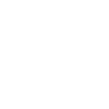
t = 0.00 s
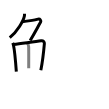
t = 4.50 s
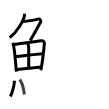
t = 8.75 s
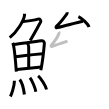
t = 13.25 s
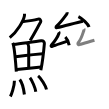
t = 15.50 s
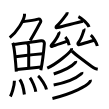
t = 22.00 s

The animated SVG that drew these frames (rendered in a browser with its animation timeline set to each time). Animation: 22 SMIL elements (animate=22); one cycle of 22.00 s.

<svg width="109px" height="109px" viewBox="0 0 px 109px" xmlns="http://www.w3.org/2000/svg" xmlns:xlink="http://www.w3.org/1999/xlink" xml:space="preserve" version="1.1"  baseProfile="full">
<path d="M24.49,13.75c0.04,0.56,0.09,1.45-0.08,2.26c-1,4.76-6.77,15.21-14.67,21.61" style="fill:none;stroke:black;stroke-width:3;opacity:0">
  <animate attributeType="CSS" attributeName="opacity" from="0" to="1" begin="0s" dur="1s" repeatCount="0" fill="freeze" />
</path>
<path d="M22.39,21.88C27.25,21,35.5,20,38.23,19.15c1.68-0.52,3.13,1.67,2.41,2.9c-3.05,5.19-5.48,10.16-10.45,18.4" style="fill:none;stroke:black;stroke-width:3;opacity:0">
  <animate attributeType="CSS" attributeName="opacity" from="0" to="1" begin="1s" dur="1s" repeatCount="0" fill="freeze" />
</path>
<path d="M12.72,42.89c0.23,0.46,0.73,2.27,0.86,2.85c1.02,4.72,2.11,17.14,2.75,25.95" style="fill:none;stroke:black;stroke-width:3;opacity:0">
  <animate attributeType="CSS" attributeName="opacity" from="0" to="1" begin="2s" dur="1s" repeatCount="0" fill="freeze" />
</path>
<path d="M13.78,44.52c7.92-1.19,21.51-2.71,27.42-3.71c2.17-0.37,3.29,1.43,3.17,2.73c-0.41,4.76-1.79,17.76-3.53,26.67" style="fill:none;stroke:black;stroke-width:3;opacity:0">
  <animate attributeType="CSS" attributeName="opacity" from="0" to="1" begin="3s" dur="1s" repeatCount="0" fill="freeze" />
</path>
<path d="M27.06,43.23c0.9,0.59,1.58,2.01,1.61,3.54c0.12,6.73,0.03,18.27,0.03,21.6" style="fill:none;stroke:black;stroke-width:3;opacity:0">
  <animate attributeType="CSS" attributeName="opacity" from="0" to="1" begin="4s" dur="1s" repeatCount="0" fill="freeze" />
</path>
<path d="M15.26,56.73c2.58-0.46,25.26-2.87,27.39-3.06" style="fill:none;stroke:black;stroke-width:3;opacity:0">
  <animate attributeType="CSS" attributeName="opacity" from="0" to="1" begin="5s" dur="1s" repeatCount="0" fill="freeze" />
</path>
<path d="M16.73,69.4c5.71-0.51,16.61-1.62,24.49-2.45" style="fill:none;stroke:black;stroke-width:3;opacity:0">
  <animate attributeType="CSS" attributeName="opacity" from="0" to="1" begin="6s" dur="1s" repeatCount="0" fill="freeze" />
</path>
<path d="M14.44,80.63c0,5.75-3.18,14.23-4.01,15.87" style="fill:none;stroke:black;stroke-width:3;opacity:0">
  <animate attributeType="CSS" attributeName="opacity" from="0" to="1" begin="7s" dur="1s" repeatCount="0" fill="freeze" />
</path>
<path d="M19.75,79.5c2.11,2.83,4.11,10.6,4.64,15" style="fill:none;stroke:black;stroke-width:3;opacity:0">
  <animate attributeType="CSS" attributeName="opacity" from="0" to="1" begin="8s" dur="1s" repeatCount="0" fill="freeze" />
</path>
<path d="M29.94,77.82c2.07,2.45,5.34,10.07,5.86,13.87" style="fill:none;stroke:black;stroke-width:3;opacity:0">
  <animate attributeType="CSS" attributeName="opacity" from="0" to="1" begin="9s" dur="1s" repeatCount="0" fill="freeze" />
</path>
<path d="M38.09,75.87c2.97,2.41,7.67,9.92,8.41,13.67" style="fill:none;stroke:black;stroke-width:3;opacity:0">
  <animate attributeType="CSS" attributeName="opacity" from="0" to="1" begin="10s" dur="1s" repeatCount="0" fill="freeze" />
</path>
<path d="M67.1,12.25c0.08,0.88-0.11,1.61-0.35,1.93c-3.44,4.66-5.63,7.95-9.64,11.54c-1.33,1.19-1.71,2.35,0.3,1.93c6.57-1.35,18.36-4.87,25.5-6.35" style="fill:none;stroke:black;stroke-width:3;opacity:0">
  <animate attributeType="CSS" attributeName="opacity" from="0" to="1" begin="11s" dur="1s" repeatCount="0" fill="freeze" />
</path>
<path d="M78.4,16.53c3.77,1.83,9.73,7.53,10.67,10.38" style="fill:none;stroke:black;stroke-width:3;opacity:0">
  <animate attributeType="CSS" attributeName="opacity" from="0" to="1" begin="12s" dur="1s" repeatCount="0" fill="freeze" />
</path>
<path d="M58.78,31.85c0.18,0.25,0.28,1.05,0.18,1.37c-1.3,4.05-5.03,8.98-7.47,11.82c-0.77,0.9-0.4,1.87,0.68,1.38c3.71-1.71,10.92-3.51,15.25-5.27" style="fill:none;stroke:black;stroke-width:3;opacity:0">
  <animate attributeType="CSS" attributeName="opacity" from="0" to="1" begin="13s" dur="1s" repeatCount="0" fill="freeze" />
</path>
<path d="M65.32,37.02c1.37,1.46,3.53,6.02,3.87,8.3" style="fill:none;stroke:black;stroke-width:3;opacity:0">
  <animate attributeType="CSS" attributeName="opacity" from="0" to="1" begin="14s" dur="1s" repeatCount="0" fill="freeze" />
</path>
<path d="M83.99,28.79c0.21,0.3-0.06,1.27-0.18,1.66c-1.58,4.89-2.5,8.56-5.44,11.99c-0.93,1.09-0.51,2.7,0.83,2.23c4.28-1.49,10.2-2.86,15.24-4.42" style="fill:none;stroke:black;stroke-width:3;opacity:0">
  <animate attributeType="CSS" attributeName="opacity" from="0" to="1" begin="15s" dur="1s" repeatCount="0" fill="freeze" />
</path>
<path d="M90.81,35.12c2.3,1.93,5.94,7.95,6.51,10.96" style="fill:none;stroke:black;stroke-width:3;opacity:0">
  <animate attributeType="CSS" attributeName="opacity" from="0" to="1" begin="16s" dur="1s" repeatCount="0" fill="freeze" />
</path>
<path d="M71.4,48.25c0.07,0.47,0.31,1.31-0.13,1.89c-2.69,3.48-14.1,13.55-24.02,18.04" style="fill:none;stroke:black;stroke-width:3;opacity:0">
  <animate attributeType="CSS" attributeName="opacity" from="0" to="1" begin="17s" dur="1s" repeatCount="0" fill="freeze" />
</path>
<path d="M71.98,51.09c3.37,3.34,17.9,14.26,21.62,16.71c1.26,0.83,2.88,1.19,4.14,1.42" style="fill:none;stroke:black;stroke-width:3;opacity:0">
  <animate attributeType="CSS" attributeName="opacity" from="0" to="1" begin="18s" dur="1s" repeatCount="0" fill="freeze" />
</path>
<path d="M75.75,61.02c0.06,0.32-0.27,1.36-0.63,1.78c-2.35,2.72-10.34,7.52-21.39,11.23" style="fill:none;stroke:black;stroke-width:3;opacity:0">
  <animate attributeType="CSS" attributeName="opacity" from="0" to="1" begin="19s" dur="1s" repeatCount="0" fill="freeze" />
</path>
<path d="M81.9,72.15c0.08,0.3-0.21,1.33-0.66,1.71c-3.06,2.65-12.14,8.18-27.57,11.1" style="fill:none;stroke:black;stroke-width:3;opacity:0">
  <animate attributeType="CSS" attributeName="opacity" from="0" to="1" begin="20s" dur="1s" repeatCount="0" fill="freeze" />
</path>
<path d="M90.39,79.92c0.11,0.44-0.27,1.63-0.71,2.26C87.1,85.88,72.76,93.52,52.45,98.5" style="fill:none;stroke:black;stroke-width:3;opacity:0">
  <animate attributeType="CSS" attributeName="opacity" from="0" to="1" begin="21s" dur="1s" repeatCount="0" fill="freeze" />
</path>
</svg>
